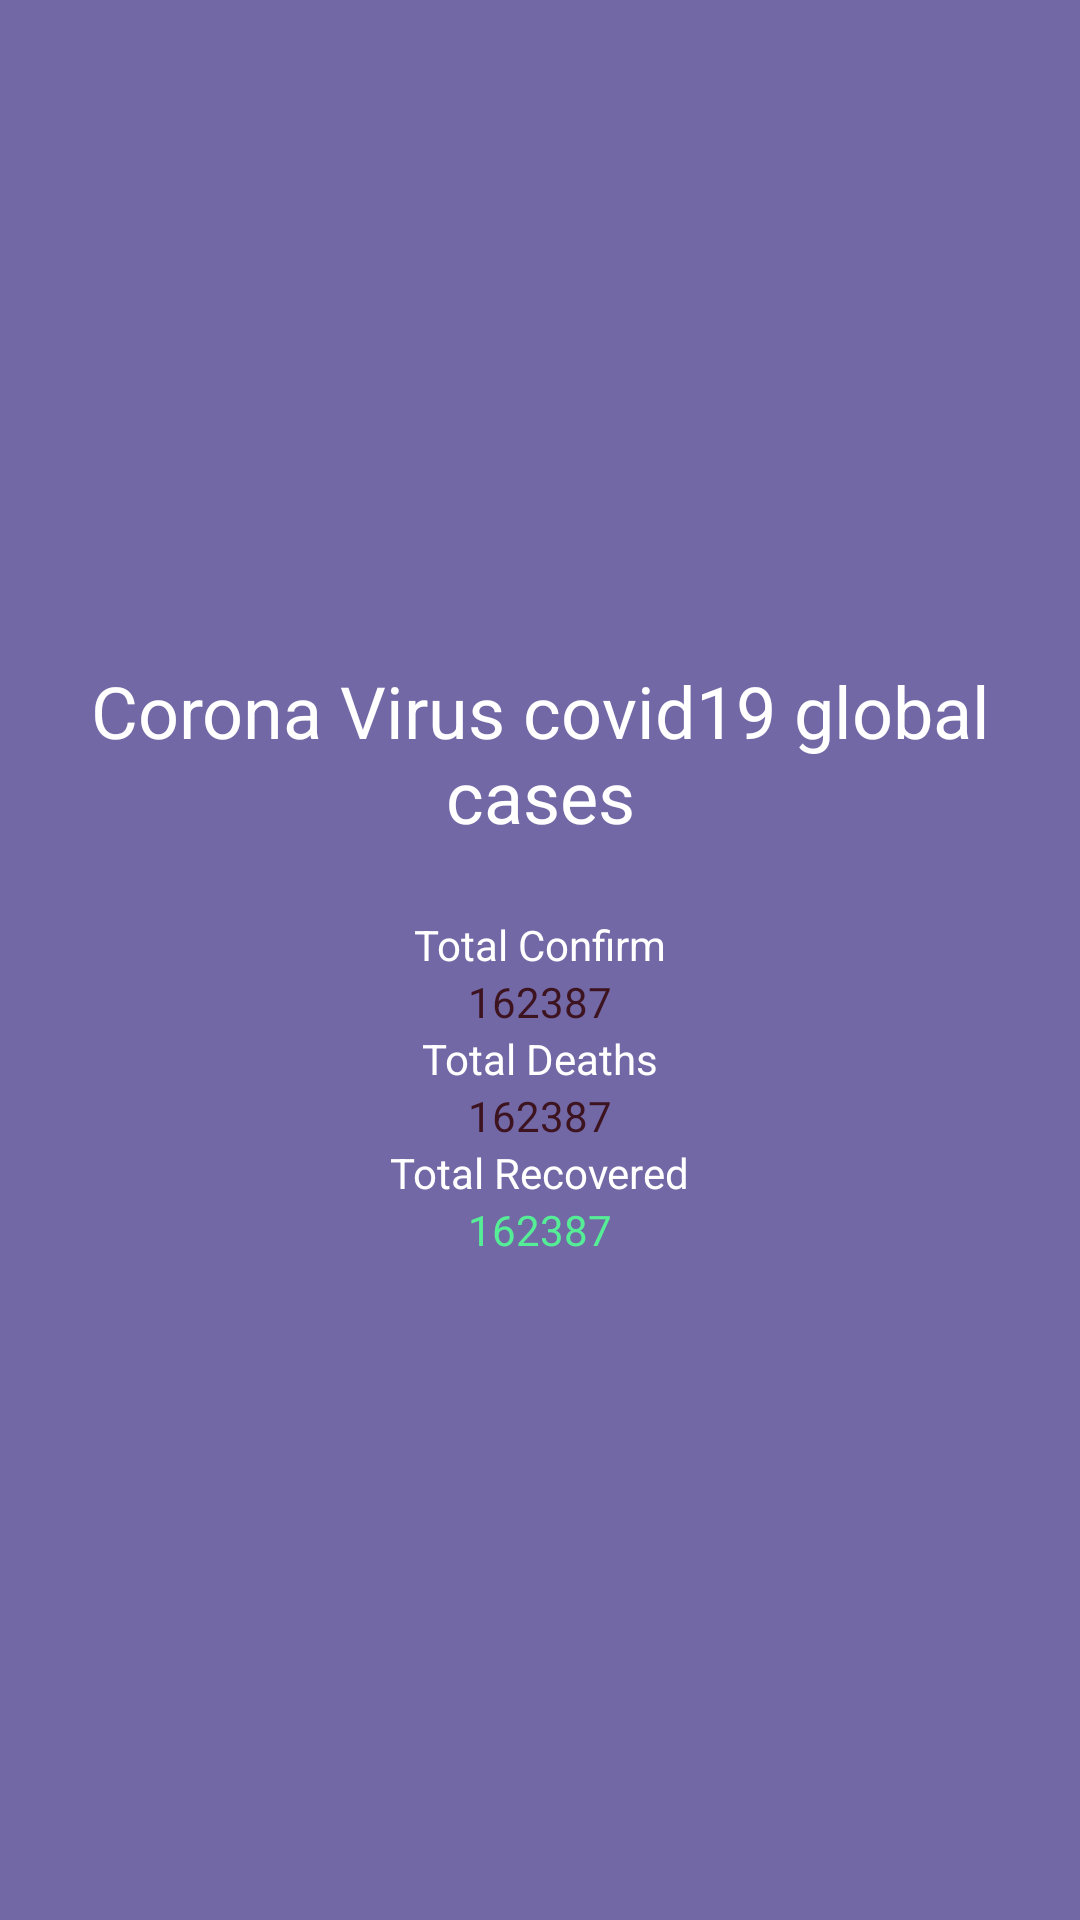

Write the Android layout XML for this screen, with the resource values it uses.
<!-- AndroidManifest.xml: application theme AppTheme -->
<!-- res/layout/fragment_home.xml -->
<?xml version="1.0" encoding="utf-8"?>
<RelativeLayout xmlns:android="http://schemas.android.com/apk/res/android"
    xmlns:app="http://schemas.android.com/apk/res-auto"
    android:layout_width="match_parent"
    android:layout_height="match_parent"
    android:background="@color/colorPrimary">

    <LinearLayout
        android:layout_width="wrap_content"
        android:layout_height="wrap_content"
        android:gravity="center"
        android:layout_centerInParent="true"
        android:orientation="vertical">

            <TextView
                android:layout_width="wrap_content"
                android:layout_height="wrap_content"
                android:layout_marginBottom="24dp"
                android:text="Corona Virus covid19 global cases"
                android:textAlignment="center"
                android:textColor="#fff"
                android:textSize="24dp"
                app:fontFamily="@font/poppins_bold" />

            <TextView
                android:layout_width="wrap_content"
                android:layout_height="wrap_content"
                android:text="Total Confirm"
                android:textColor="#fff"
                style="@style/LabelFontStyle"
                android:id="@+id/tvLabelTotalConfirm"/>
            <TextView
                android:layout_width="wrap_content"
                android:layout_height="wrap_content"
                android:text="162387"
                android:textColor="#3C131E"
                style="@style/LabelFontStyle"

                android:id="@+id/tvTotalConfirmed"/>
            <TextView
                android:layout_width="wrap_content"
                android:layout_height="wrap_content"
                android:text="Total Deaths"
                android:textColor="#fff"
                style="@style/LabelFontStyle"
                android:id="@+id/tvLabelTotalDeaths"/>
            <TextView
                android:layout_width="wrap_content"
                android:layout_height="wrap_content"
                android:text="162387"
                android:textColor="#3C131E"
                style="@style/LabelFontStyle"

                android:id="@+id/tvTotalDeaths"/>
            <TextView
                android:layout_width="wrap_content"
                android:layout_height="wrap_content"
                android:text="Total Recovered"
                android:textColor="#fff"
                style="@style/LabelFontStyle"
                android:id="@+id/tvLabelTotalRecovered"/>
            <TextView
                android:layout_width="wrap_content"
                android:layout_height="wrap_content"
                android:text="162387"
                android:textColor="#56ED97"
                style="@style/LabelFontStyle"

                android:id="@+id/tvTotalRecovered"/>
    </LinearLayout>


    <ProgressBar
        android:layout_width="wrap_content"
        android:layout_height="wrap_content"
        android:id="@+id/progress_circular_home"
        android:indeterminate="true"
        android:indeterminateDrawable="@drawable/progress"
        android:layout_centerInParent="true"
        android:visibility="invisible"

        />



</RelativeLayout>
<!-- resources referenced by this layout -->
<resources>
  <color name="colorPrimary">#7268A6</color>
  <!-- drawable progress: png bitmap (drawable-v24, 597 bytes) -->
  <style name="LabelFontStyle">
          <item name="fontFamily">@font/poppins</item>
          <item name="android:textSize">14sp</item>
      </style>
  <style name="AppTheme" parent="Theme.AppCompat.Light.NoActionBar">
          
          <item name="colorPrimary">@color/colorPrimary</item>
          <item name="colorPrimaryDark">@color/colorPrimaryDark</item>
          <item name="colorAccent">@color/colorAccent</item>
      </style>
  <color name="colorPrimaryDark">#6B3074</color>
  <color name="colorAccent">#B6CEC7</color>
</resources>
